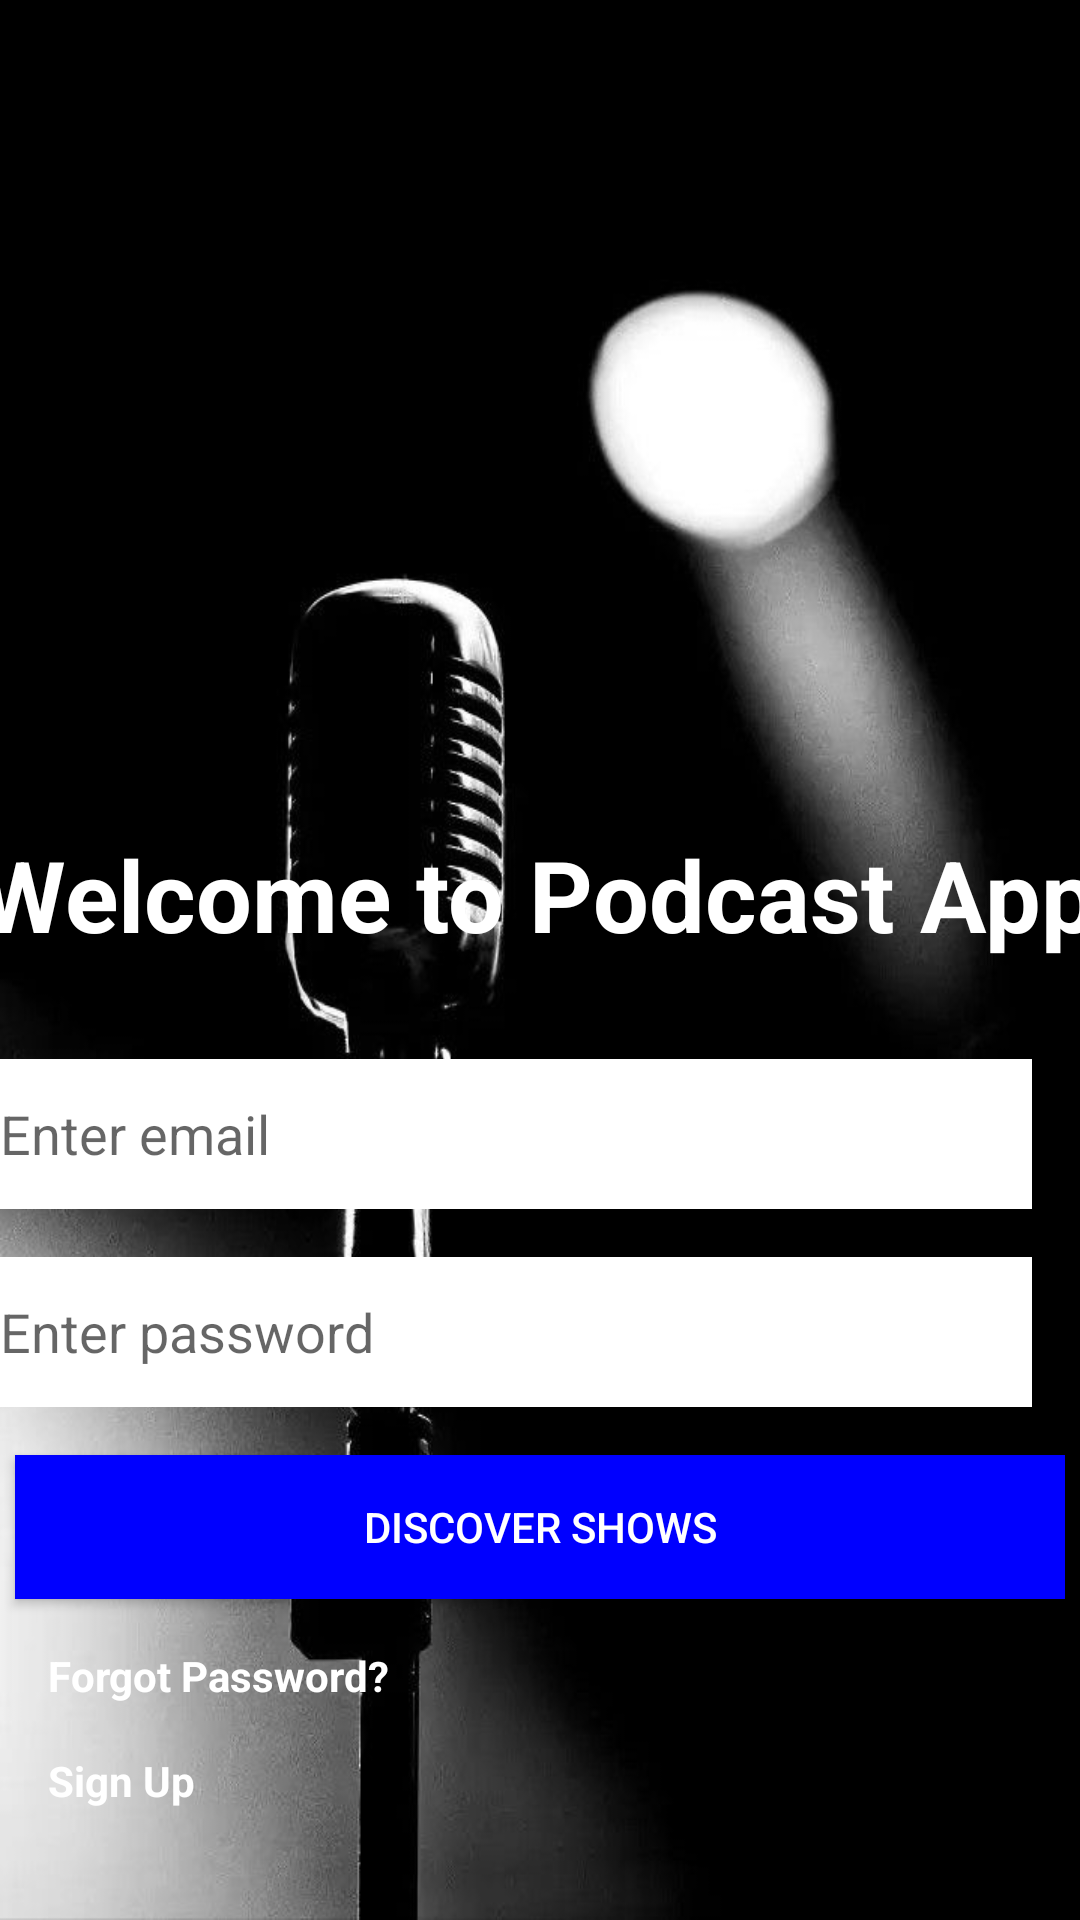

Write the Android layout XML for this screen, with the resource values it uses.
<!-- AndroidManifest.xml: activity theme Theme.PosdcastShow -->
<!-- res/layout/activity_login.xml -->
<?xml version="1.0" encoding="utf-8"?>

<androidx.constraintlayout.widget.ConstraintLayout
    xmlns:android="http://schemas.android.com/apk/res/android"
    xmlns:app="http://schemas.android.com/apk/res-auto"
    xmlns:tools="http://schemas.android.com/tools"
    android:layout_width="match_parent"
    android:layout_height="match_parent"
    tools:context=".ui.LoginActivity">

    
    <ImageView
        android:layout_width="match_parent"
        android:layout_height="match_parent"
        android:background="@drawable/podcast_wallpaper"
        android:scaleType="centerCrop"
        tools:layout_editor_absoluteX="16dp"
        tools:layout_editor_absoluteY="257dp" />

    <TextView
        android:id="@+id/welcomeText"
        android:layout_width="375dp"
        android:layout_height="53dp"
        android:layout_marginTop="276dp"
        android:text="Welcome to Podcast App"
        android:textColor="@android:color/white"
        android:layout_marginHorizontal="16dp"
        android:textSize="33sp"
        android:textStyle="bold"
        app:layout_constraintEnd_toEndOf="parent"
        app:layout_constraintStart_toStartOf="parent"
        app:layout_constraintTop_toTopOf="parent" />

    
    <EditText
        android:id="@+id/emailInput"
        android:layout_width="match_parent"
        android:layout_height="50dp"
        android:layout_marginHorizontal="16dp"
        android:layout_marginTop="24dp"
        android:layout_marginEnd="16dp"
        android:background="@android:color/white"
        android:hint="Enter email"

        android:inputType="textEmailAddress"
        app:layout_constraintEnd_toEndOf="parent"
        app:layout_constraintStart_toStartOf="parent"
        app:layout_constraintTop_toBottomOf="@id/welcomeText" />

    
    <EditText
        android:id="@+id/passwordInput"
        android:layout_width="match_parent"
        android:layout_height="50dp"
        android:layout_marginHorizontal="16dp"
        android:layout_marginTop="16dp"
        android:layout_marginEnd="16dp"
        android:background="@android:color/white"
        android:hint="Enter password"
        android:inputType="textPassword"
        app:layout_constraintEnd_toEndOf="parent"
        app:layout_constraintStart_toStartOf="parent"
        app:layout_constraintTop_toBottomOf="@id/emailInput" />

    
    <Button
        android:id="@+id/discoverButton"
        android:layout_width="350dp"
        android:layout_height="wrap_content"
        android:layout_marginHorizontal="16dp"
        android:text="Discover Shows"
        app:layout_constraintTop_toBottomOf="@id/passwordInput"
        app:layout_constraintStart_toStartOf="parent"
        app:layout_constraintEnd_toEndOf="parent"
        android:layout_marginTop="16dp"
        android:background="@color/blue"
        android:textColor="@android:color/white"/>

    
    <TextView
        android:id="@+id/forgotPassword"
        android:layout_width="wrap_content"
        android:layout_height="wrap_content"
        android:layout_marginStart="16dp"
        android:layout_marginTop="16dp"
        android:text="Forgot Password?"
        android:textColor="@android:color/white"
        app:layout_constraintTop_toBottomOf="@id/discoverButton"
        app:layout_constraintStart_toStartOf="parent"
        android:textStyle="bold"
        tools:ignore="MissingConstraints" />

    
    <TextView
        android:id="@+id/signUp"
        android:layout_width="wrap_content"
        android:layout_height="wrap_content"
        android:layout_marginStart="16dp"
        android:layout_marginTop="16dp"
        android:text="Sign Up"
        android:textColor="@android:color/white"
        android:textStyle="bold"
        app:layout_constraintStart_toStartOf="parent"
        app:layout_constraintTop_toBottomOf="@id/forgotPassword" />



</androidx.constraintlayout.widget.ConstraintLayout>
<!-- resources referenced by this layout -->
<resources>
  <color name="blue">#0000FF</color>
  <!-- drawable podcast_wallpaper: jpg bitmap (drawable, 33834 bytes) -->
  <style name="Theme.PosdcastShow" parent="Theme.AppCompat.Light.NoActionBar">
          <item name="colorPrimary">@color/purple_500</item>
          <item name="colorPrimaryDark">@color/purple_700</item>
          <item name="colorAccent">@color/teal_200</item>
      </style>
  <color name="purple_500">#FF6200EE</color>
  <color name="purple_700">#FF3700B3</color>
  <color name="teal_200">#03DCC7</color>
</resources>
